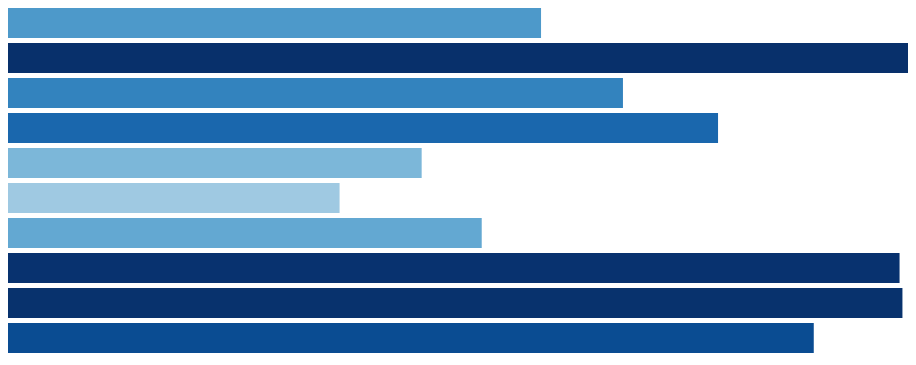
D3 v5 page, settled after 480 driven frames (8 s of simulated time); the page loaded 1 data file(s).


            function getCol(origin, col) {
                return origin.map(row => row[col]);
            }
            
            var MARGIN = 5
            var BAR_HEIGHT = 30

            d3.csv('Data/MarketCap.csv').then(function (dataArray) {
                var maxRangeCapJan = Math.max.apply(null, getCol(dataArray, 'cap_jan'));
                dataArray.sort((a, b) => {
                    return a.cap_jan <= b.cap_jan
                })
                var ScaleX = d3.scaleLinear().domain([0, maxRangeCapJan]).range([0, 900])
                d3.select('#chart')
                    .selectAll('rect')
                    .data(dataArray)
                    .enter()
                    .append('rect')
                    .attr('x', 0)
                    .attr('y', (d, i) => i * (BAR_HEIGHT + MARGIN))
                    .attr('width', (d, i) => (ScaleX(d.cap_jan)))
                    .attr('height', BAR_HEIGHT)
                    .attr("fill", (d, i) => d3.interpolateBlues(d.cap_jan / maxRangeCapJan))
            })
        

### data: Data/MarketCap.csv
company, cap_jan, cap_nov
Adidas, 317.9, 302.4
Allianz, 536.7, 416.3
BASF, 366.7, 278.2
Bayer, 423.5, 252.7
Daimler, 246.7, 243.4
Dt. Post, 197.7, 244.8
Dt. Telekom, 282.5, 275
Linde, 531.7, 609.3
SAP, 533.4, 434
Siemens, 480.5, 536.4